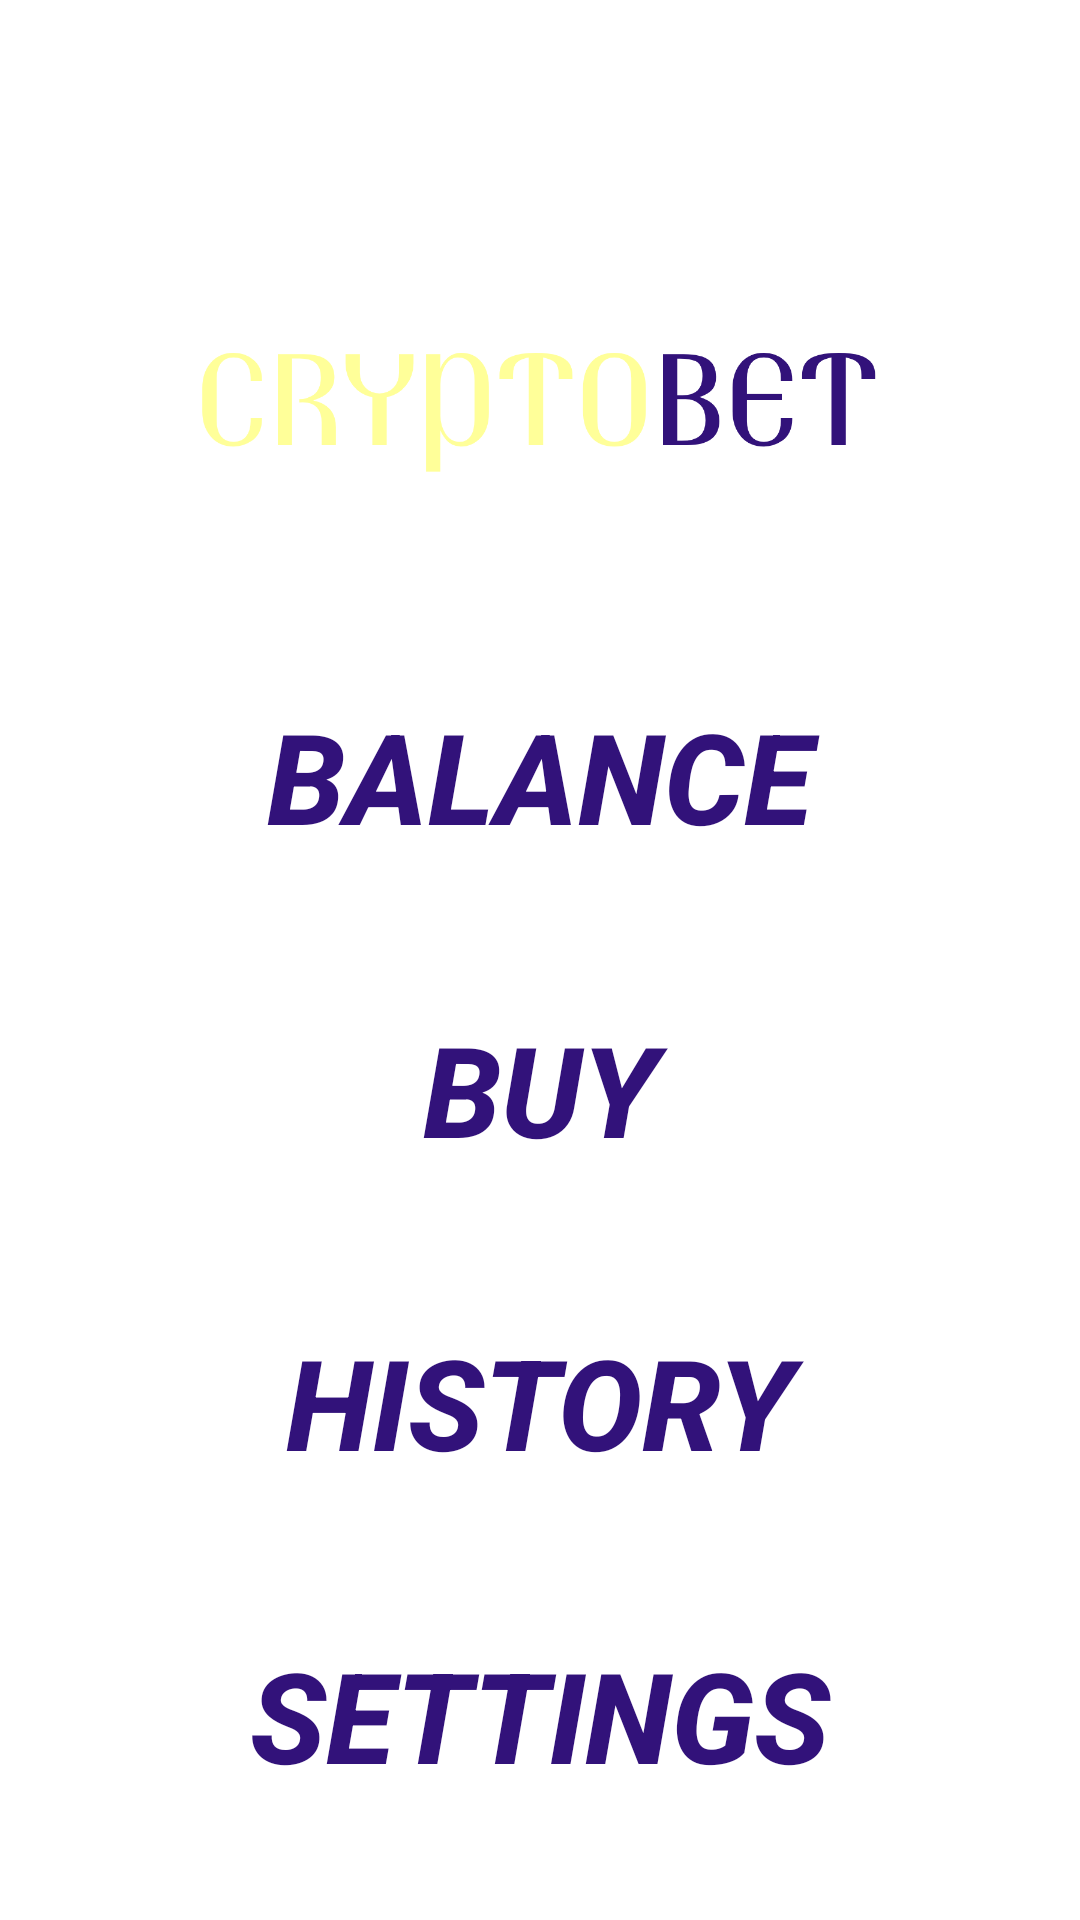

The Android layout XML behind this screen, and the referenced resources:
<!-- AndroidManifest.xml: application theme Theme.Testovoe10 -->
<!-- res/layout/activity_menu.xml -->
<?xml version="1.0" encoding="utf-8"?>
<androidx.constraintlayout.widget.ConstraintLayout xmlns:android="http://schemas.android.com/apk/res/android"
    xmlns:app="http://schemas.android.com/apk/res-auto"
    xmlns:tools="http://schemas.android.com/tools"
    android:layout_width="match_parent"
    android:layout_height="match_parent"
    tools:context=".MenuActivity">

    <ImageView
        android:id="@+id/imageViewFon2"
        android:layout_width="match_parent"
        android:layout_height="match_parent"
        android:adjustViewBounds="true"
        android:scaleType="centerCrop"
        android:tint="?attr/colorPrimary"
        app:layout_constraintBottom_toBottomOf="parent"
        app:layout_constraintEnd_toEndOf="parent"
        app:layout_constraintStart_toStartOf="parent"
        app:layout_constraintTop_toTopOf="parent" />

    <ImageView
        android:id="@+id/imageCryptoBet"
        android:layout_width="wrap_content"
        android:layout_height="120dp"
        android:layout_marginTop="80dp"
        android:adjustViewBounds="true"
        android:paddingStart="15dp"
        android:paddingEnd="15dp"
        android:scaleType="centerCrop"
        android:scaleX="1.2"
        android:scaleY="1.2"
        android:src="@drawable/cryptobet"
        app:layout_constraintEnd_toEndOf="parent"
        app:layout_constraintStart_toStartOf="parent"
        app:layout_constraintTop_toTopOf="parent" />

    <androidx.appcompat.widget.AppCompatButton
        android:id="@+id/buttonBalance"
        android:layout_width="match_parent"
        android:layout_height="wrap_content"
        android:layout_marginStart="60dp"
        android:layout_marginTop="30dp"
        android:layout_marginEnd="60dp"
        android:background="@drawable/button"
        android:paddingTop="9dp"
        android:paddingBottom="9dp"
        android:text="@string/balance"
        android:textColor="?attr/colorPrimaryVariant"
        android:textSize="42sp"
        android:textStyle="italic|bold"
        app:layout_constraintBottom_toTopOf="@+id/buttonBuy"
        app:layout_constraintEnd_toEndOf="parent"
        app:layout_constraintStart_toStartOf="parent"
        app:layout_constraintTop_toBottomOf="@+id/imageCryptoBet"
        app:layout_constraintVertical_chainStyle="packed" />

    <androidx.appcompat.widget.AppCompatButton
        android:id="@+id/buttonBuy"
        android:layout_width="match_parent"
        android:layout_height="wrap_content"
        android:layout_marginStart="60dp"
        android:layout_marginTop="30dp"
        android:layout_marginEnd="60dp"
        android:background="@drawable/button"
        android:paddingTop="9dp"
        android:paddingBottom="9dp"
        android:text="BUY"
        android:textColor="?attr/colorPrimaryVariant"
        android:textSize="42sp"
        android:textStyle="italic|bold"
        app:layout_constraintBottom_toTopOf="@+id/buttonHistory"
        app:layout_constraintEnd_toEndOf="parent"
        app:layout_constraintStart_toStartOf="parent"
        app:layout_constraintTop_toBottomOf="@+id/buttonBalance" />

    <androidx.appcompat.widget.AppCompatButton
        android:id="@+id/buttonHistory"
        android:layout_width="match_parent"
        android:layout_height="wrap_content"
        android:layout_marginStart="60dp"
        android:layout_marginTop="30dp"
        android:layout_marginEnd="60dp"
        android:background="@drawable/button"
        android:paddingTop="9dp"
        android:paddingBottom="9dp"
        android:text="@string/history"
        android:textColor="?attr/colorPrimaryVariant"
        android:textSize="42sp"
        android:textStyle="italic|bold"
        app:layout_constraintBottom_toTopOf="@+id/buttonSettings"
        app:layout_constraintEnd_toEndOf="parent"
        app:layout_constraintStart_toStartOf="parent"
        app:layout_constraintTop_toBottomOf="@id/buttonBuy" />

    <androidx.appcompat.widget.AppCompatButton
        android:id="@+id/buttonSettings"
        android:layout_width="match_parent"
        android:layout_height="wrap_content"
        android:layout_marginStart="60dp"
        android:layout_marginTop="30dp"
        android:layout_marginEnd="60dp"
        android:layout_marginBottom="40dp"
        android:background="@drawable/button"
        android:paddingTop="9dp"
        android:paddingBottom="9dp"
        android:text="@string/settings"
        android:textColor="?attr/colorPrimaryVariant"
        android:textSize="42sp"
        android:textStyle="italic|bold"
        app:layout_constraintBottom_toBottomOf="parent"
        app:layout_constraintEnd_toEndOf="parent"
        app:layout_constraintStart_toStartOf="parent"
        app:layout_constraintTop_toBottomOf="@+id/buttonHistory" />


</androidx.constraintlayout.widget.ConstraintLayout>
<!-- resources referenced by this layout -->
<resources>
  <!-- drawable cryptobet: png bitmap (drawable, 26454 bytes) -->
  <string name="balance">BALANCE</string>
  <string name="history">HISTORY</string>
  <string name="settings">SETTINGS</string>
  <style name="Theme.Testovoe10" parent="Theme.MaterialComponents.DayNight.NoActionBar">
          
          <item name="colorPrimary">@color/tint_brown</item>
          <item name="colorPrimaryVariant">@color/dop</item>
          <item name="colorOnPrimary">@color/white</item>
          
          <item name="colorSecondary">@color/main</item>
          <item name="colorSecondaryVariant">@color/black</item>
          <item name="colorOnSecondary">@color/black</item>
          
          <item name="android:statusBarColor">#00D10ABF</item>
          
      </style>
  <color name="tint_brown">#E26A5D4D</color>
  <color name="dop">#32127a </color>
  <color name="white">#FFFFFFFF</color>
  <color name="main">#ffff99</color>
  <color name="black">#FF000000</color>
</resources>
